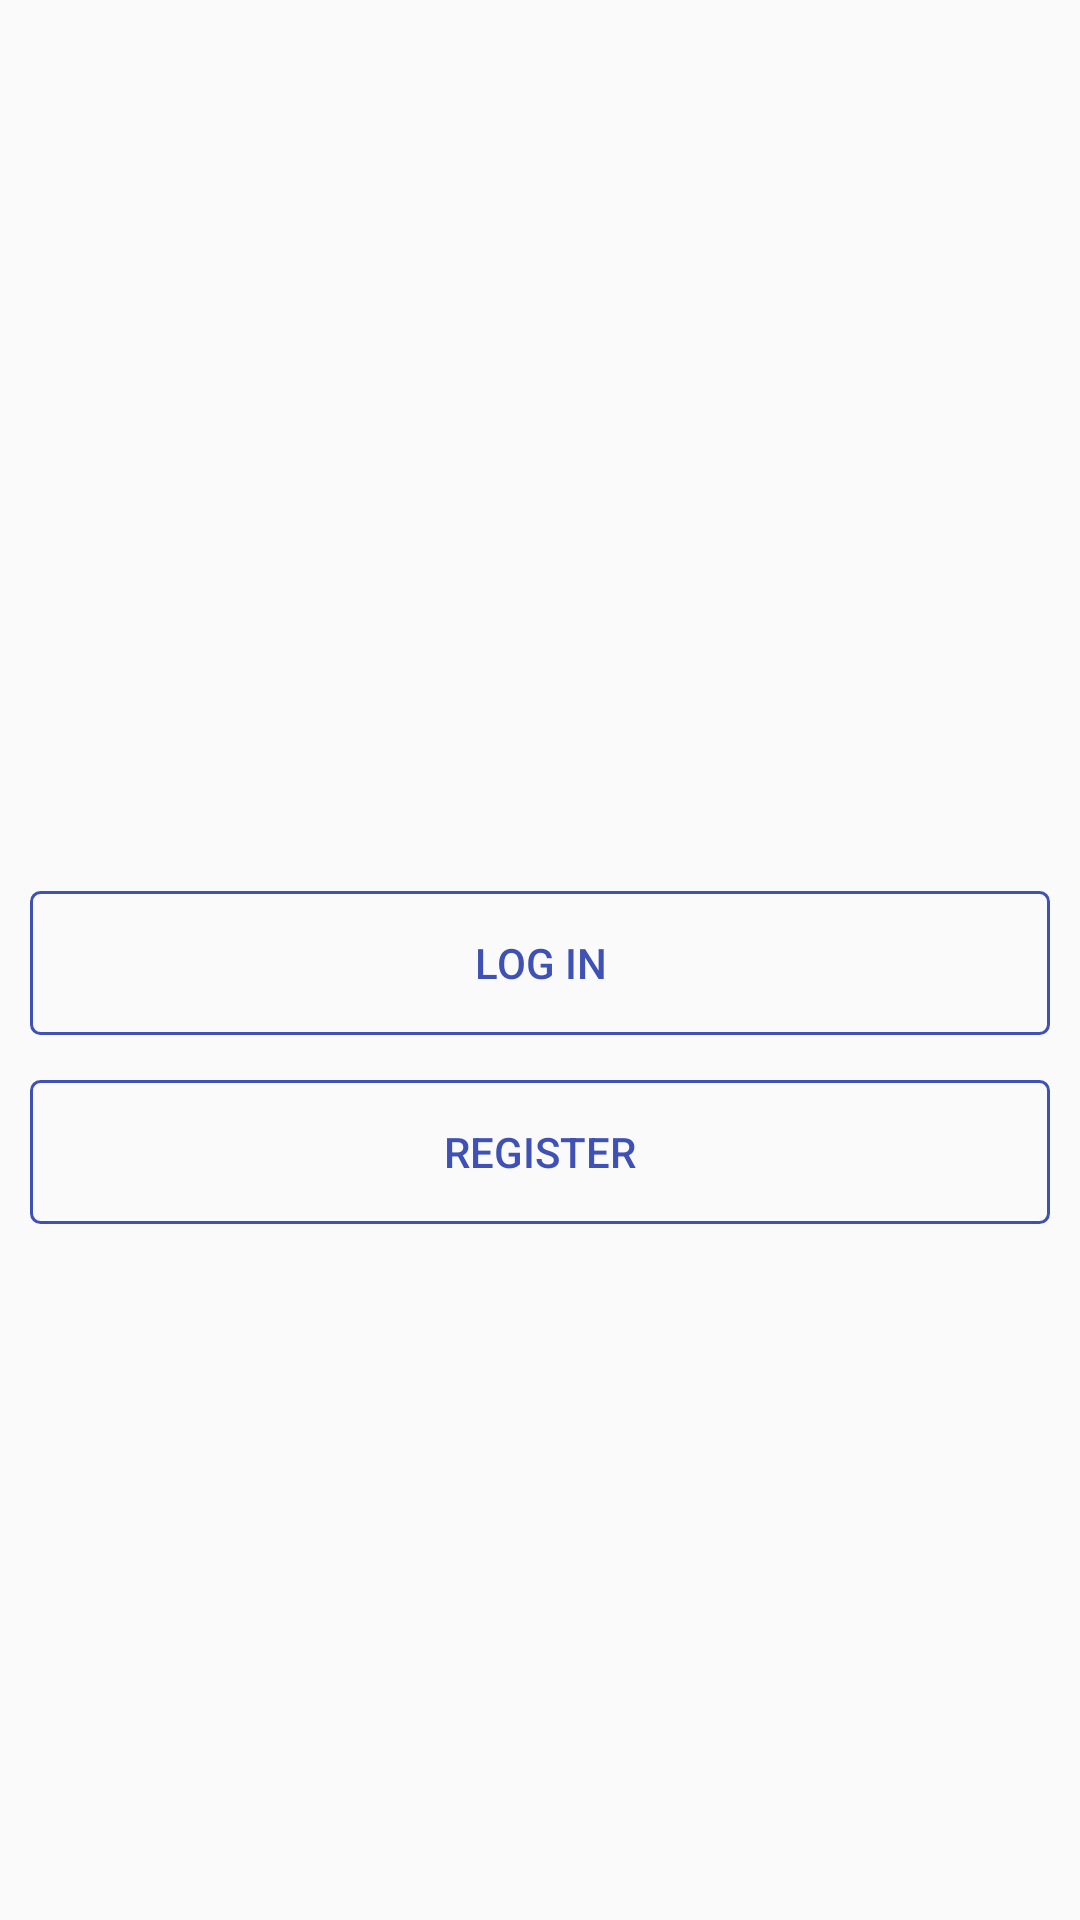

Reconstruct the res/layout file that produces this screen, plus the resources it refers to.
<!-- AndroidManifest.xml: application theme AppTheme -->
<!-- res/layout/activity_start.xml -->
<?xml version="1.0" encoding="utf-8"?>
<LinearLayout
    xmlns:android="http://schemas.android.com/apk/res/android"
    xmlns:tools="http://schemas.android.com/tools"
    xmlns:app="http://schemas.android.com/apk/res-auto"
    android:layout_width="match_parent"
    android:layout_height="match_parent"
    android:orientation="vertical"
    android:gravity="center"
    android:padding="10dp"
    tools:context=".StartActivity">

    <ImageView
        android:layout_width="wrap_content"
        android:layout_height="50dp"
        android:src="@drawable/logo"
        />
    <Button
        android:layout_width="match_parent"
        android:layout_height="wrap_content"
        android:text="Log in"
        android:id="@+id/login"
        android:textColor="@color/colorPrimary"
        android:background="@drawable/button_background"
        android:layout_marginTop="15dp"/>
    <Button
        android:layout_width="match_parent"
        android:layout_height="wrap_content"
        android:text="Register"
        android:id="@+id/register"
        android:textColor="@color/colorPrimary"
        android:background="@drawable/button_background"
        android:layout_marginTop="15dp"/>


  </LinearLayout>
<!-- resources referenced by this layout -->
<resources>
  <color name="colorPrimary">#3F51B5</color>
  <!-- drawable button_background (drawable) -->
  <?xml version="1.0" encoding="utf-8"?>
  <shape     android:shape="rectangle" xmlns:android="http://schemas.android.com/apk/res/android">
  
      <corners android:radius="3dp" />
      <stroke android:color="@color/colorPrimary"
          android:width="1dp" />
  
  </shape>
  <style name="AppTheme" parent="Theme.AppCompat.Light.NoActionBar">
          
          <item name="colorPrimary">@color/colorPrimary</item>
          <item name="colorPrimaryDark">@color/colorPrimaryDark</item>
          <item name="colorAccent">@color/colorAccent</item>
      </style>
  <color name="colorPrimaryDark">#000000</color>
  <color name="colorAccent">#6E7A79</color>
</resources>
